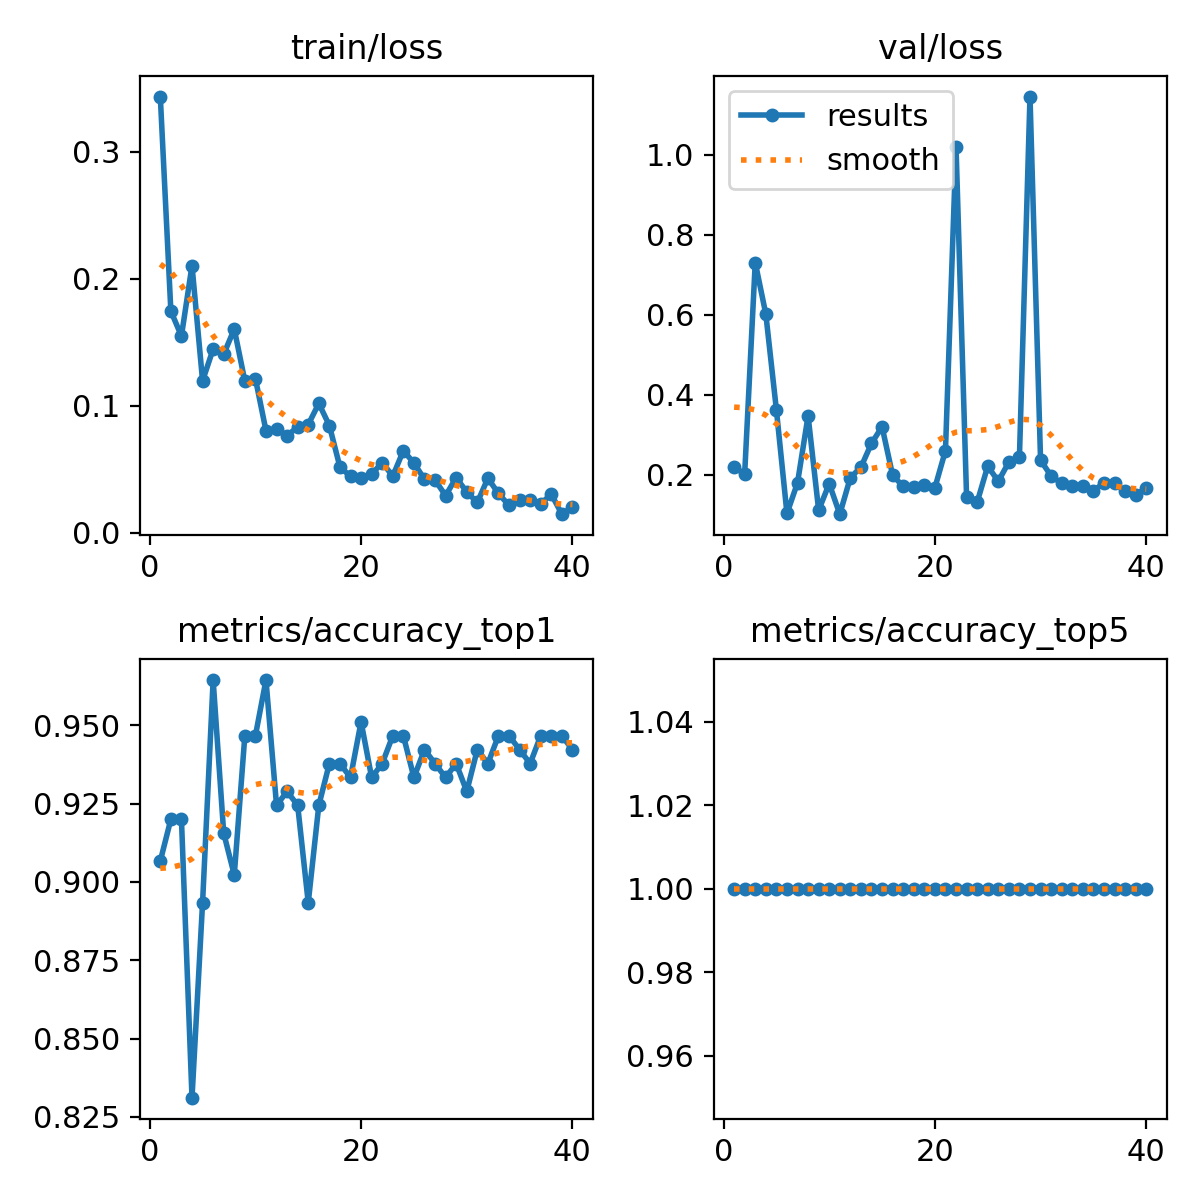

The table this chart was drawn from, first rows:
epoch, time, train/loss, metrics/accuracy_top1, metrics/accuracy_top5, val/loss, lr/pg0, lr/pg1, lr/pg2
1, 86.69, 0.3436, 0.9067, 1, 0.2185, 0.0004689, 0.0004689, 0.0004689
2, 172.7, 0.1747, 0.92, 1, 0.2031, 0.0009218, 0.0009218, 0.0009218
3, 258.7, 0.155, 0.92, 1, 0.7302, 0.001351, 0.001351, 0.001351
4, 344.8, 0.2105, 0.8311, 1, 0.6016, 0.001323, 0.001323, 0.001323
5, 430.7, 0.1198, 0.8933, 1, 0.3627, 0.001288, 0.001288, 0.001288
6, 516.3, 0.1448, 0.9644, 1, 0.1037, 0.001252, 0.001252, 0.001252
7, 602, 0.1408, 0.9156, 1, 0.1802, 0.001217, 0.001217, 0.001217
8, 687.4, 0.1606, 0.9022, 1, 0.3473, 0.001181, 0.001181, 0.001181
9, 773.1, 0.1197, 0.9467, 1, 0.1117, 0.001146, 0.001146, 0.001146
10, 859, 0.1216, 0.9467, 1, 0.178, 0.001111, 0.001111, 0.001111
11, 944.7, 0.08061, 0.9644, 1, 0.1019, 0.001075, 0.001075, 0.001075
12, 1030, 0.08198, 0.9244, 1, 0.1931, 0.00104, 0.00104, 0.00104
13, 1116, 0.07674, 0.9289, 1, 0.2191, 0.001005, 0.001005, 0.001005
14, 1202, 0.08343, 0.9244, 1, 0.2786, 0.0009692, 0.0009692, 0.0009692
15, 1287, 0.08537, 0.8933, 1, 0.3202, 0.0009339, 0.0009339, 0.0009339
16, 1372, 0.102, 0.9244, 1, 0.1991, 0.0008985, 0.0008985, 0.0008985
17, 1458, 0.08461, 0.9378, 1, 0.1712, 0.0008631, 0.0008631, 0.0008631
18, 1543, 0.05193, 0.9378, 1, 0.1705, 0.0008277, 0.0008277, 0.0008277
19, 1629, 0.04459, 0.9333, 1, 0.1741, 0.0007924, 0.0007924, 0.0007924
20, 1715, 0.04308, 0.9511, 1, 0.1678, 0.000757, 0.000757, 0.000757
21, 1800, 0.04625, 0.9333, 1, 0.2606, 0.0007216, 0.0007216, 0.0007216
22, 1886, 0.05547, 0.9378, 1, 1.02, 0.0006863, 0.0006863, 0.0006863
23, 1971, 0.04477, 0.9467, 1, 0.1438, 0.0006509, 0.0006509, 0.0006509
24, 2057, 0.06479, 0.9467, 1, 0.1317, 0.0006155, 0.0006155, 0.0006155
25, 2142, 0.05516, 0.9333, 1, 0.2217, 0.0005802, 0.0005802, 0.0005802
26, 2228, 0.04222, 0.9422, 1, 0.184, 0.0005448, 0.0005448, 0.0005448
27, 2314, 0.04166, 0.9378, 1, 0.2321, 0.0005094, 0.0005094, 0.0005094
28, 2399, 0.02945, 0.9333, 1, 0.2441, 0.0004741, 0.0004741, 0.0004741
29, 2485, 0.0436, 0.9378, 1, 1.145, 0.0004387, 0.0004387, 0.0004387
30, 2570, 0.0323, 0.9289, 1, 0.2366, 0.0004033, 0.0004033, 0.0004033
31, 2656, 0.02404, 0.9422, 1, 0.1972, 0.000368, 0.000368, 0.000368
32, 2742, 0.0431, 0.9378, 1, 0.1788, 0.0003326, 0.0003326, 0.0003326
33, 2827, 0.03111, 0.9467, 1, 0.1726, 0.0002972, 0.0002972, 0.0002972
34, 2913, 0.02172, 0.9467, 1, 0.1725, 0.0002619, 0.0002619, 0.0002619
35, 2999, 0.02612, 0.9422, 1, 0.1601, 0.0002265, 0.0002265, 0.0002265
36, 3085, 0.02585, 0.9378, 1, 0.1798, 0.0001911, 0.0001911, 0.0001911
37, 3170, 0.0229, 0.9467, 1, 0.1786, 0.0001558, 0.0001558, 0.0001558
38, 3256, 0.03062, 0.9467, 1, 0.1586, 0.0001204, 0.0001204, 0.0001204
39, 3341, 0.01482, 0.9467, 1, 0.1506, 8.50255e-05, 8.50255e-05, 8.50255e-05
40, 3427, 0.02033, 0.9422, 1, 0.1664, 4.96578e-05, 4.96578e-05, 4.96578e-05
